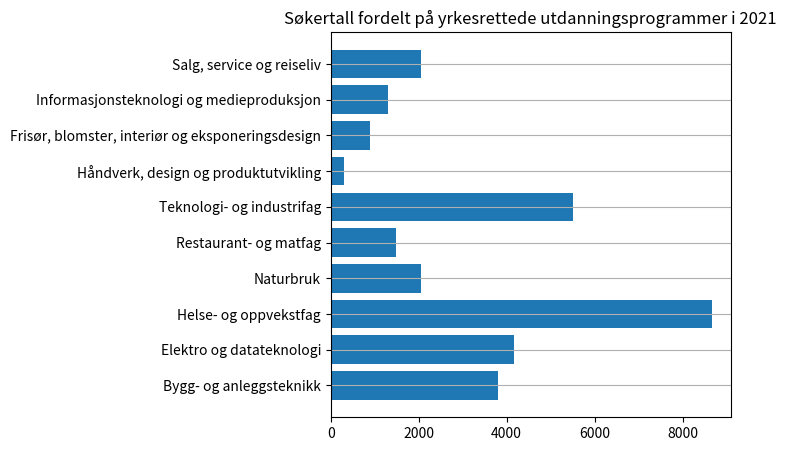

Reproduce this figure in Python.
import matplotlib.pyplot as plt

utdanningsprogram = [
  "Bygg- og anleggsteknikk", 
  "Elektro og datateknologi",
  "Helse- og oppvekstfag",
  "Naturbruk",
  "Restaurant- og matfag",
  "Teknologi- og industrifag",
  "Håndverk, design og produktutvikling",
  "Frisør, blomster, interiør og eksponeringsdesign",
  "Informasjonsteknologi og medieproduksjon",
  "Salg, service og reiseliv"
]

antall = [3811, 4168, 8661, 2057, 1484, 5501, 313, 901, 1309, 2061]

plt.figure(figsize=(10, 5))
plt.subplots_adjust(left=0.5)
plt.barh(utdanningsprogram, antall)  # Lager stolpediagrammet
plt.title("Søkertall fordelt på yrkesrettede utdanningsprogrammer i 2021")
plt.grid(axis="y")  # Legger til rutenett (bare horisontale linjer)

plt.show()          # Viser diagrammet

